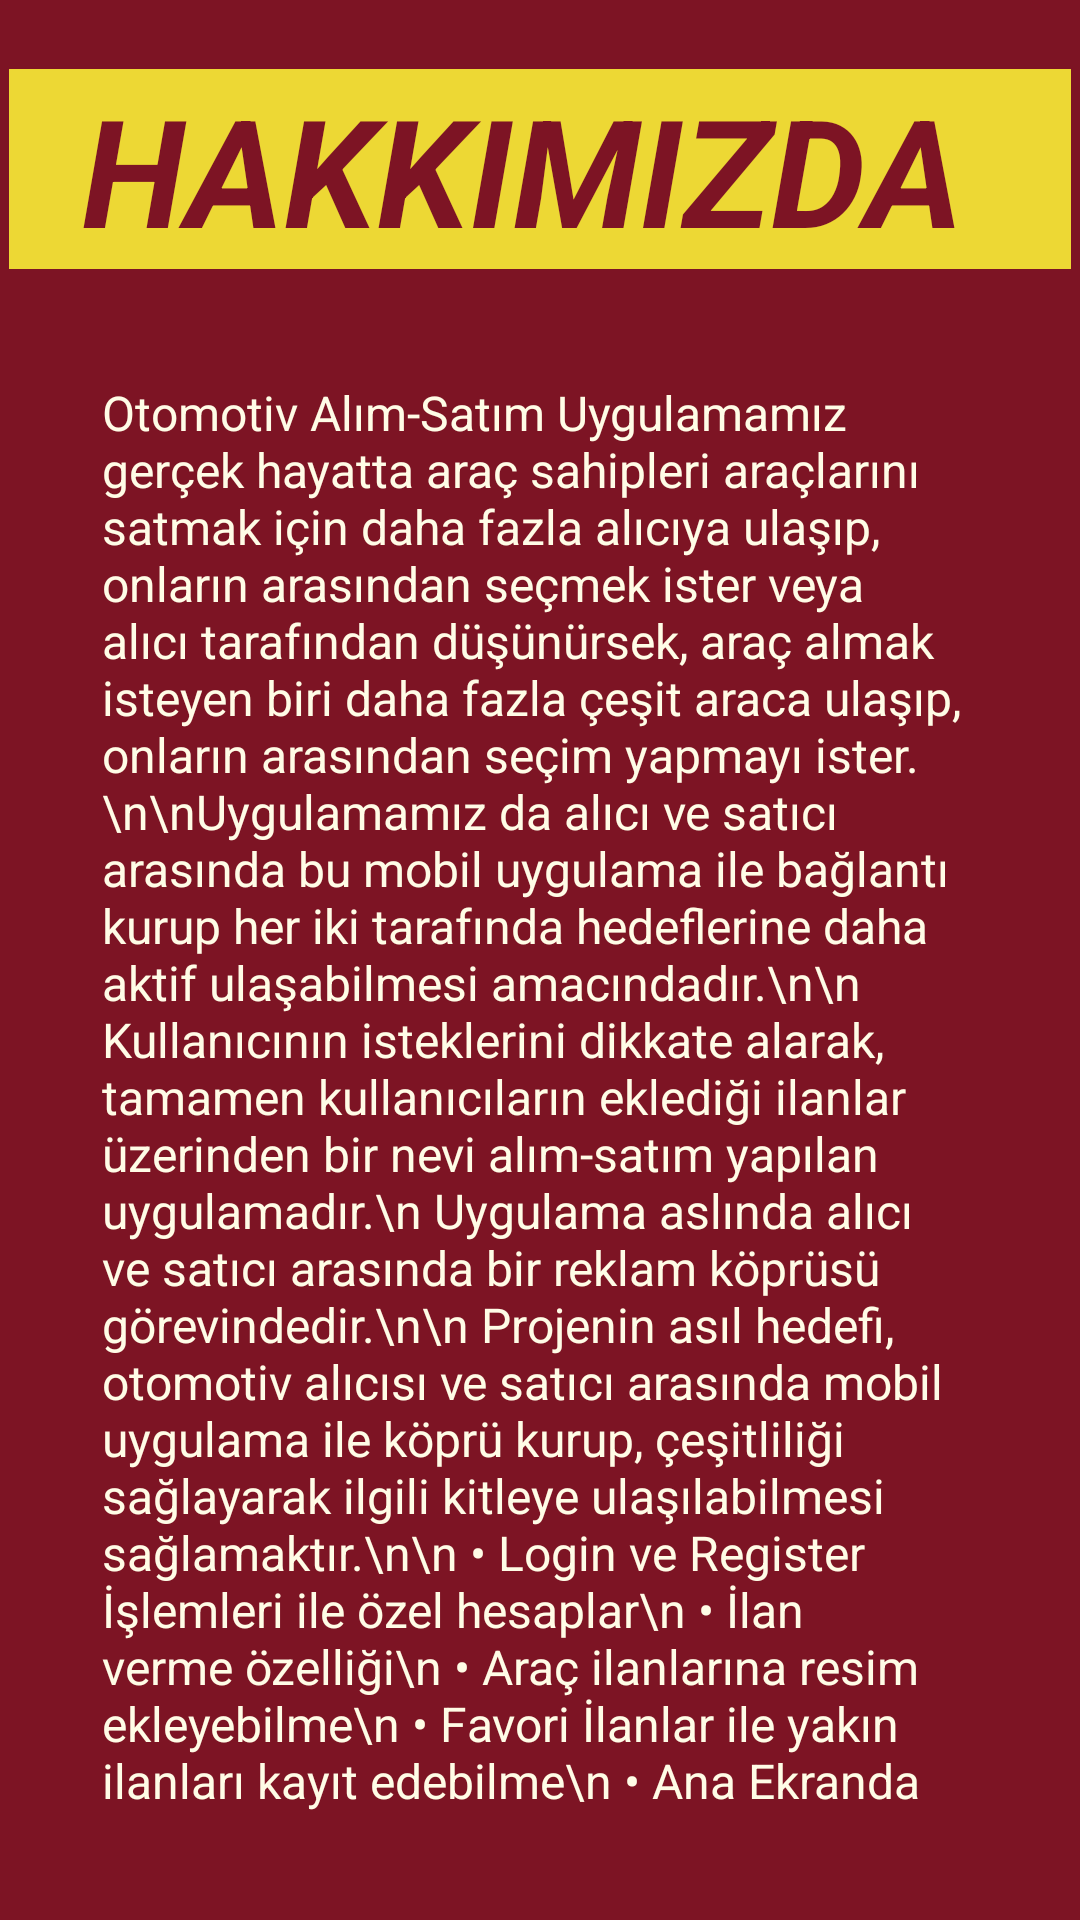

Produce the Android XML layout that renders to this screen, including the resource entries it uses.
<!-- AndroidManifest.xml: application theme AppTheme -->
<!-- res/layout/activity_hakkimizda.xml -->
<?xml version="1.0" encoding="utf-8"?>
<LinearLayout xmlns:android="http://schemas.android.com/apk/res/android"
    xmlns:app="http://schemas.android.com/apk/res-auto"
    xmlns:tools="http://schemas.android.com/tools"
    android:layout_width="match_parent"
    android:layout_height="match_parent"
    android:background="#7D1424"
    android:orientation="vertical"
    tools:context=".Activity.HakkimizdaActivity">


    <LinearLayout
        android:layout_width="match_parent"
        android:layout_height="wrap_content"
        android:layout_margin="3dp">

        <TextView
            android:layout_width="0dp"
            android:layout_height="wrap_content"
            android:layout_marginTop="20dp"
            android:layout_weight="1"
            android:background="#EDD834"
            android:gravity="center"
            android:text="HAKKIMIZDA "
            android:textColor="#7D1424"
            android:textSize="50dp"
            android:textStyle="bold|italic" />

    </LinearLayout>

    <LinearLayout
        android:layout_width="match_parent"
        android:layout_height="wrap_content"
        android:layout_margin="4dp">

        <TextView
            android:layout_width="0dp"
            android:layout_height="wrap_content"
            android:layout_margin="5dp"
            android:layout_weight="1"
            android:gravity=""
            android:padding="25dp"
            android:text="Otomotiv Alım-Satım Uygulamamız gerçek hayatta araç sahipleri araçlarını satmak için daha fazla alıcıya ulaşıp, onların arasından seçmek ister veya alıcı tarafından düşünürsek, araç almak isteyen biri daha fazla çeşit araca ulaşıp, onların arasından seçim
yapmayı ister.\n\nUygulamamız da alıcı ve satıcı arasında bu mobil uygulama ile bağlantı
kurup her iki tarafında hedeflerine daha aktif ulaşabilmesi amacındadır.\n\n Kullanıcının isteklerini dikkate alarak,
tamamen kullanıcıların eklediği ilanlar üzerinden bir nevi alım-satım yapılan uygulamadır.\n
Uygulama aslında alıcı ve satıcı arasında bir reklam köprüsü görevindedir.\n\n
Projenin asıl hedefi, otomotiv alıcısı ve satıcı arasında mobil uygulama ile köprü kurup, çeşitliliği sağlayarak
ilgili kitleye ulaşılabilmesi sağlamaktır.\n\n
• Login ve Register İşlemleri ile özel hesaplar\n
• İlan verme özelliği\n
• Araç ilanlarına resim ekleyebilme\n
• Favori İlanlar ile yakın ilanları kayıt edebilme\n
• Ana Ekranda slider özelliği\n
• Kişisel bilgilerin güncellenmesi işlemleri\n
• Verilmiş ilanları listeleme ve takip etme\n
• İlan silme, güncelleme işlemleri\n
 Ve daha birçok özellikler uygulamada.."
            android:textColor="#FFFCE6"
            android:textSize="16dp"
            android:textStyle=""
            app:fontFamily="@font/arbutus_slab" />

    </LinearLayout>


</LinearLayout>
<!-- resources referenced by this layout -->
<resources>
  <style name="AppTheme" parent="Theme.AppCompat.Light.NoActionBar">
          
          <item name="colorPrimary">@color/colorPrimary</item>
          <item name="colorPrimaryDark">@color/colorPrimaryDark</item>
          <item name="colorAccent">@color/colorAccent</item>
          <item name="windowActionBar">false</item>
          <item name="windowNoTitle">true</item>
      </style>
  <color name="colorPrimary">#008577</color>
  <color name="colorPrimaryDark">#00574B</color>
  <color name="colorAccent">#D81B60</color>
</resources>
